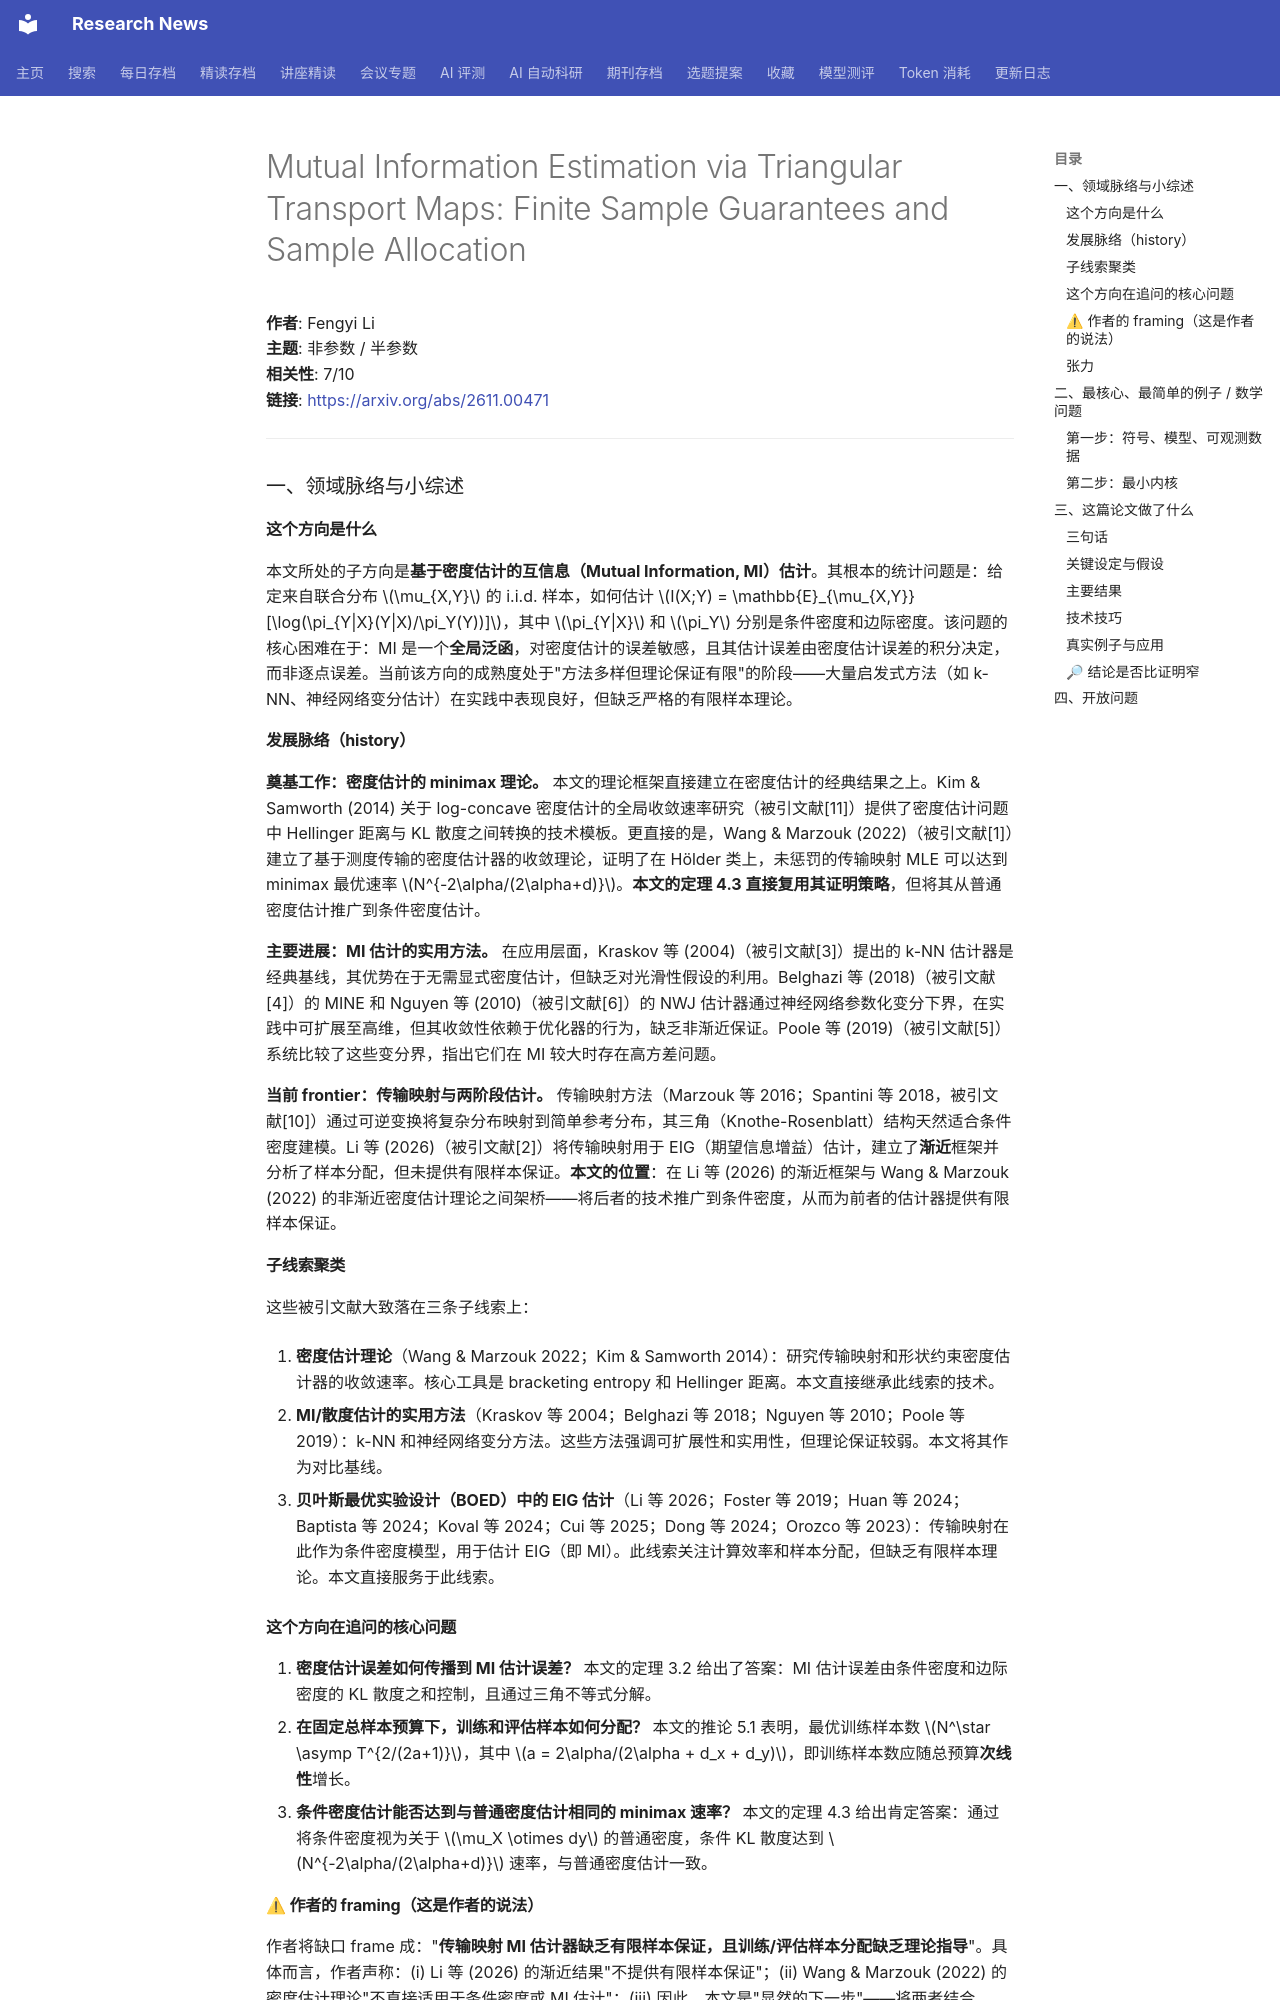

repository: cxy0714/research-news · page: deep_reads/2026-11-04-2611.00471/index.html · generator: mkdocs

# Mutual Information Estimation via Triangular Transport Maps: Finite Sample Guarantees and Sample Allocation

**作者**: Fengyi Li  
**主题**: 非参数 / 半参数  
**相关性**: 7/10  
**链接**: <https://arxiv.org/abs/2611.00471>

---

### 一、领域脉络与小综述

#### 这个方向是什么

本文所处的子方向是**基于密度估计的互信息（Mutual Information, MI）估计**。其根本的统计问题是：给定来自联合分布 $\mu_{X,Y}$ 的 i.i.d. 样本，如何估计 $I(X;Y) = \mathbb{E}_{\mu_{X,Y}}[\log(\pi_{Y|X}(Y|X)/\pi_Y(Y))]$，其中 $\pi_{Y|X}$ 和 $\pi_Y$ 分别是条件密度和边际密度。该问题的核心困难在于：MI 是一个**全局泛函**，对密度估计的误差敏感，且其估计误差由密度估计误差的积分决定，而非逐点误差。当前该方向的成熟度处于"方法多样但理论保证有限"的阶段——大量启发式方法（如 k-NN、神经网络变分估计）在实践中表现良好，但缺乏严格的有限样本理论。

#### 发展脉络（history）

**奠基工作：密度估计的 minimax 理论。** 本文的理论框架直接建立在密度估计的经典结果之上。Kim & Samworth (2014) 关于 log-concave 密度估计的全局收敛速率研究（被引文献[11]）提供了密度估计问题中 Hellinger 距离与 KL 散度之间转换的技术模板。更直接的是，Wang & Marzouk (2022)（被引文献[1]）建立了基于测度传输的密度估计器的收敛理论，证明了在 Hölder 类上，未惩罚的传输映射 MLE 可以达到 minimax 最优速率 $N^{-2\alpha/(2\alpha+d)}$。**本文的定理 4.3 直接复用其证明策略**，但将其从普通密度估计推广到条件密度估计。

**主要进展：MI 估计的实用方法。** 在应用层面，Kraskov 等 (2004)（被引文献[3]）提出的 k-NN 估计器是经典基线，其优势在于无需显式密度估计，但缺乏对光滑性假设的利用。Belghazi 等 (2018)（被引文献[4]）的 MINE 和 Nguyen 等 (2010)（被引文献[6]）的 NWJ 估计器通过神经网络参数化变分下界，在实践中可扩展至高维，但其收敛性依赖于优化器的行为，缺乏非渐近保证。Poole 等 (2019)（被引文献[5]）系统比较了这些变分界，指出它们在 MI 较大时存在高方差问题。

**当前 frontier：传输映射与两阶段估计。** 传输映射方法（Marzouk 等 2016；Spantini 等 2018，被引文献[10]）通过可逆变换将复杂分布映射到简单参考分布，其三角（Knothe-Rosenblatt）结构天然适合条件密度建模。Li 等 (2026)（被引文献[2]）将传输映射用于 EIG（期望信息增益）估计，建立了**渐近**框架并分析了样本分配，但未提供有限样本保证。**本文的位置**：在 Li 等 (2026) 的渐近框架与 Wang & Marzouk (2022) 的非渐近密度估计理论之间架桥——将后者的技术推广到条件密度，从而为前者的估计器提供有限样本保证。

#### 子线索聚类

这些被引文献大致落在三条子线索上：

1. **密度估计理论**（Wang & Marzouk 2022；Kim & Samworth 2014）：研究传输映射和形状约束密度估计器的收敛速率。核心工具是 bracketing entropy 和 Hellinger 距离。本文直接继承此线索的技术。

2. **MI/散度估计的实用方法**（Kraskov 等 2004；Belghazi 等 2018；Nguyen 等 2010；Poole 等 2019）：k-NN 和神经网络变分方法。这些方法强调可扩展性和实用性，但理论保证较弱。本文将其作为对比基线。

3. **贝叶斯最优实验设计（BOED）中的 EIG 估计**（Li 等 2026；Foster 等 2019；Huan 等 2024；Baptista 等 2024；Koval 等 2024；Cui 等 2025；Dong 等 2024；Orozco 等 2023）：传输映射在此作为条件密度模型，用于估计 EIG（即 MI）。此线索关注计算效率和样本分配，但缺乏有限样本理论。本文直接服务于此线索。

#### 这个方向在追问的核心问题

1. **密度估计误差如何传播到 MI 估计误差？** 本文的定理 3.2 给出了答案：MI 估计误差由条件密度和边际密度的 KL 散度之和控制，且通过三角不等式分解。
2. **在固定总样本预算下，训练和评估样本如何分配？** 本文的推论 5.1 表明，最优训练样本数 $N^\star \asymp T^{2/(2a+1)}$，其中 $a = 2\alpha/(2\alpha + d_x + d_y)$，即训练样本数应随总预算**次线性**增长。
3. **条件密度估计能否达到与普通密度估计相同的 minimax 速率？** 本文的定理 4.3 给出肯定答案：通过将条件密度视为关于 $\mu_X \otimes dy$ 的普通密度，条件 KL 散度达到 $N^{-2\alpha/(2\alpha+d)}$ 速率，与普通密度估计一致。
